Run: headless pygame with SDL's dummy video driver; simulated clock (each Clock.tick advances the game by its frame time, no real sleeping); random seed 0; keys injected as events and as key.get_pressed() state; no mouse input.
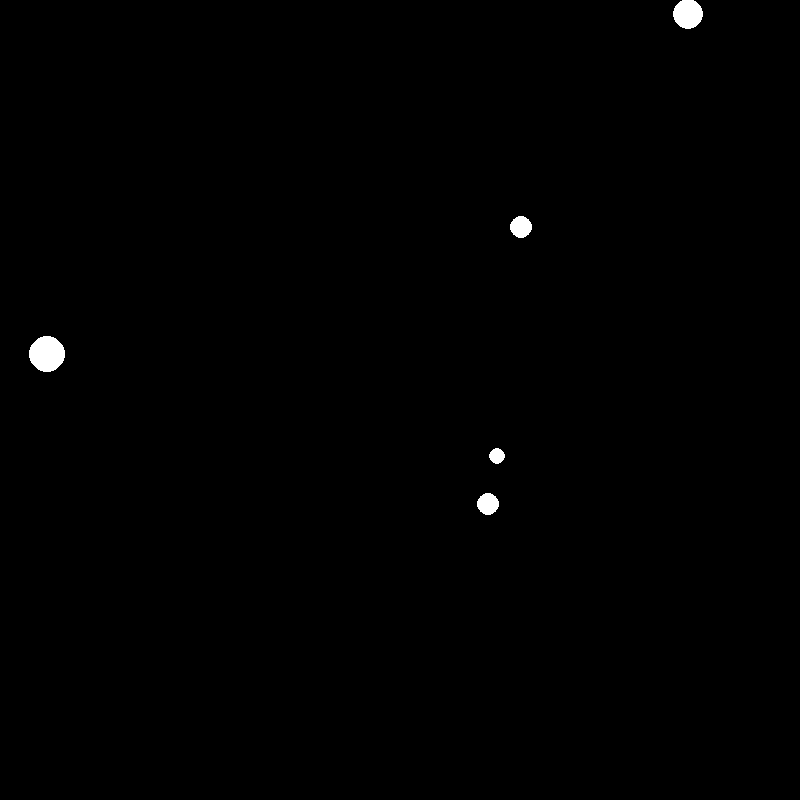
Frame 1 of 4 · flips 1–60 · no input
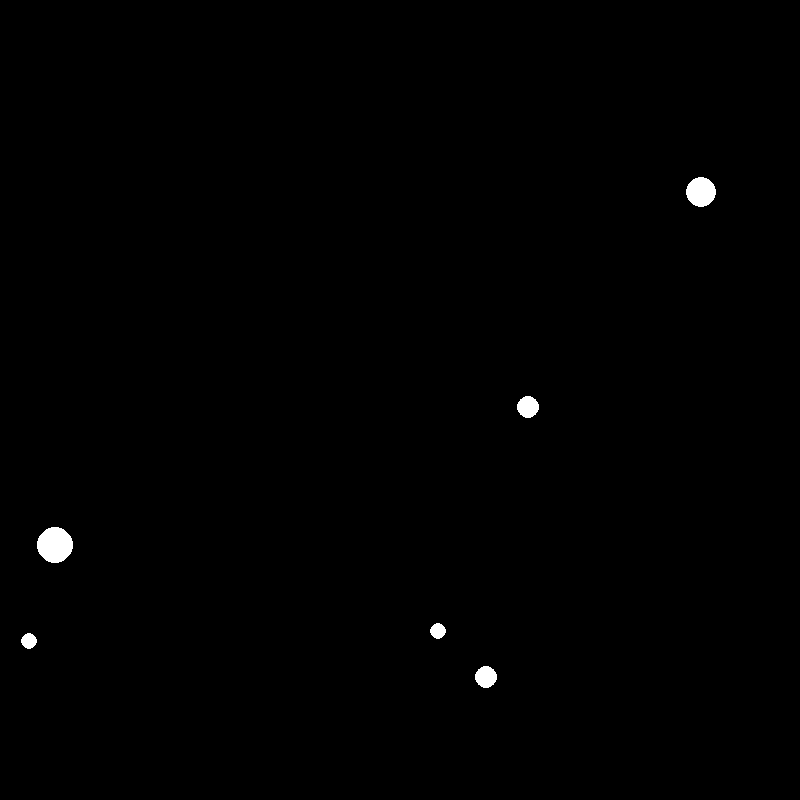
Frame 2 of 4 · flips 61–180 · tapped SPACE, RETURN · held RIGHT (→), D
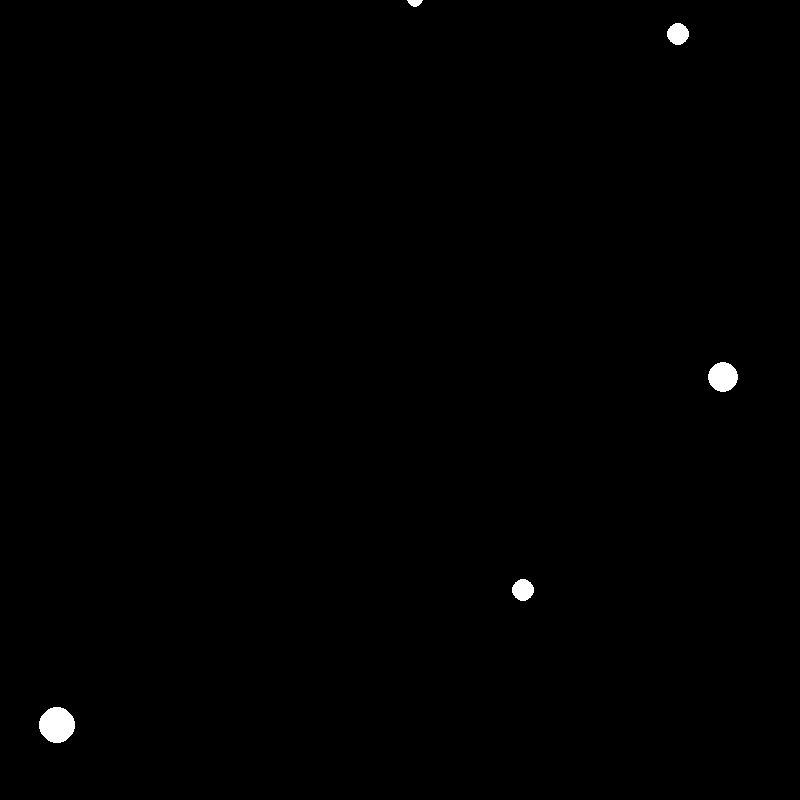
Frame 3 of 4 · flips 181–300 · held DOWN (↓), S
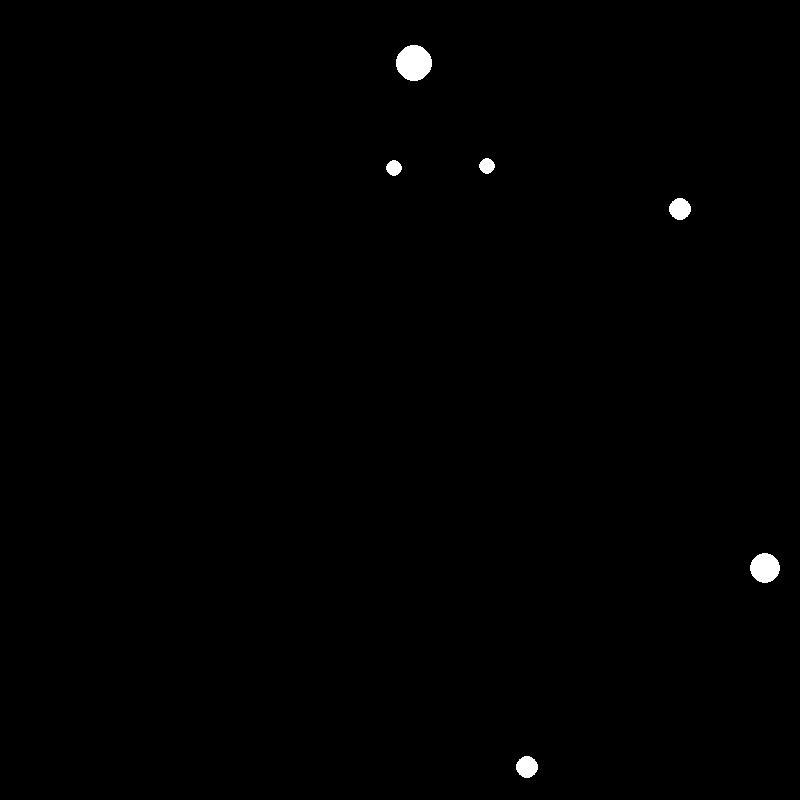
Frame 4 of 4 · flips 301–420 · held LEFT (←), A, UP (↑), W

The pygame program that drew these frames:

# src: http://programarcadegames.com/index.php?chapter=introduction_to_animation&lang=en

"""
 Animating multiple objects using a list.
 Sample Python/Pygame Programs
 Simpson College Computer Science
 http://programarcadegames.com/
 http://simpson.edu/computer-science/
 
 Explanation video: http://youtu.be/Gkhz3FuhGoI
"""
 
# Import a library of functions called 'pygame'
import pygame
import random
 
# Initialize the game engine
pygame.init()
 
FPS = 60  # frames per second
speed = 1000 / FPS # 50 mili seconds per frame rendering
print('ani speed', speed)

BLACK = [0, 0, 0]
WHITE = [255, 255, 255]
 
# Set the height and width of the screen
SIZE = [800, 800]
swidth, sheight = SIZE
 
screen = pygame.display.set_mode(SIZE)
pygame.display.set_caption("Snow Animation 서용덕")
 
# Create an empty array
snow_list = []
snow_radius = []
# Loop 50 times and add a snow flake in a random x,y position
for i in range(5):
    x = random.randrange(0, swidth)
    y = random.randrange(0, sheight)
    snow_list.append([x, y])
    snow_radius.append( random.randrange(2, 20))
    # snow_color.append()
    

clock = pygame.time.Clock() # frame rate control

x_speed, y_speed = 1, 1

print(pygame.key.get_repeat())
pygame.key.set_repeat(100, 100)
print(pygame.key.get_repeat())

# Loop until the user clicks the close button.
done = False
while not done:
 
    for event in pygame.event.get():   # User did something
        if event.type == pygame.QUIT:  # If user clicked close
            done = True   # Flag that we are done so we exit this loop
    # User pressed down on a key
        elif event.type == pygame.KEYDOWN:
            # Figure out if it was an arrow key. If so
            # adjust speed.
            if event.key == pygame.K_LEFT:
                x_speed = -3
            elif event.key == pygame.K_RIGHT:
                x_speed = 3
            elif event.key == pygame.K_UP:
                y_speed = -3
            elif event.key == pygame.K_DOWN:
                y_speed = 3
            elif event.key == pygame.K_ESCAPE:
                quit()
            elif event.key == pygame.K_SPACE:
                snow_list.append( [random.randrange(0, swidth), random.randrange(0, sheight)] )
                snow_radius.append( random.randrange(2, 10) )
        # elif event.type == pygame.KEY
            #
        #
    # for event ...

    # Set the screen background
    screen.fill(BLACK)
 
    # Process each snow flake in the list
    for i in range(len(snow_list)):
 
        # Draw the snow flake
        # pygame.draw.circle(screen, WHITE, snow_list[i], 2)
        pygame.draw.circle(screen, 
                            WHITE, 
                            snow_list[i], 
                            snow_radius[i])
 
        # Move the snow flake down one pixel
        snow_list[i][1] += random.randrange(1, 3)
        snow_list[i][0] += random.randrange(-3, 4)
 
        # If the snow flake has moved off the bottom of the screen
        if snow_list[i][1] > sheight:
            # Reset it just above the top
            y = random.randrange(-50, -10)
            snow_list[i][1] = y
            # Give it a new x position
            x = random.randrange(0, swidth)
            snow_list[i][0] = x
 
    # Go ahead and update the screen with what we've drawn.
    pygame.display.flip()
    clock.tick(FPS)  #
 
# Be IDLE friendly. If you forget this line, the program will 'hang'
# on exit.
pygame.quit()
